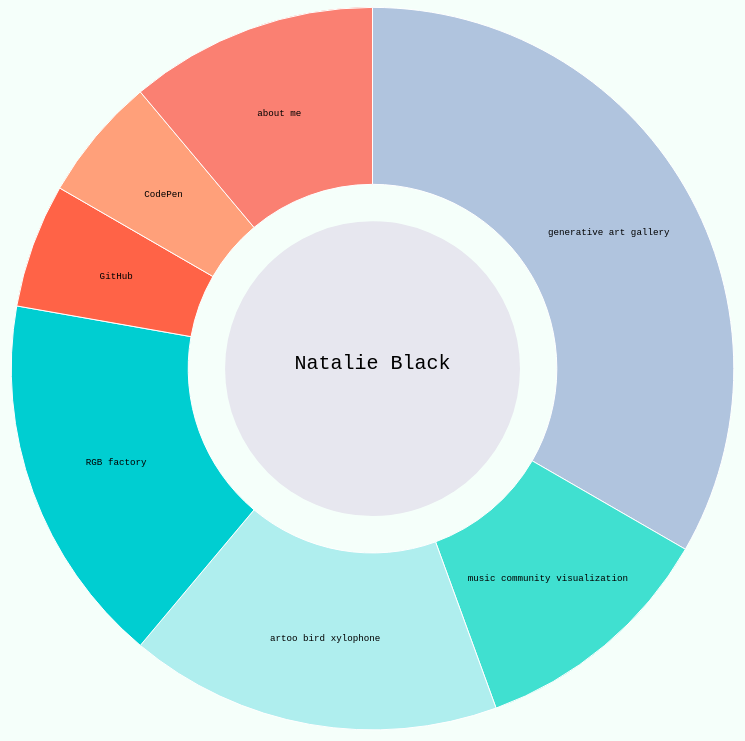
D3 v3 page, settled after 360 driven frames (6 s of simulated time); the page loaded 1 data file(s).



            var w = window;
            var width = w.innerWidth * 0.96,
                height = w.innerHeight * 0.96,
                radius = Math.min(width, height) / 2;

            var transtime = 300;
            var hovercolour = '#E7E7EF';

            var color = d3.scale.ordinal()
                .range(["lightsteelblue",  "turquoise", "paleturquoise", "darkturquoise", "tomato", "lightsalmon","salmon", "darksalmon", "coral", "aliceblue", "lightblue", "powderblue", "lightcyan", "aquamarine", "mediumturquoise", "darkturquoise", "mediumaquamarine", "lightseagreen", "darkcyan", "cadetblue", "darkslateblue", "lavender","aliceblue", "lightblue", "powderblue", "lightcyan", "paleturquoise", "aquamarine", "turquoise", "mediumturquoise", "darkturquoise", "mediumaquamarine", "lightseagreen", "darkcyan", "cadetblue", "lavender", "darkslateblue", 'azure' ]);

            var arc = d3.svg.arc()
                .outerRadius(radius - (radius * 0.02))
                .innerRadius(radius - (radius * 0.5));

            var pie = d3.layout.pie()
                .sort(null)
                .value(function(d) { return d.posts * 1000000; });

            var svg = d3.select("body").append("svg")
                .attr("width", width)
                .attr("height", height)
                .attr("class", "void")
                .append("g")
                .attr("transform", "translate(" + width / 2 + "," + height / 2 + ")");

            d3.csv("data/links.csv", function(error, data) {

              data.forEach(function(d) {
                d.posts = +d.posts;
              });


              var g = svg.selectAll(".arc")
                  .data(pie(data))
                  .enter()
                  .append("g")
                  .attr("class", "arc")
                  .append("svg:a")
                  .attr("xlink:href", function(d) {return d.data.url})
                  .on("mouseover", function(d) {
                      d3.select(this).select("path").transition()
                      .duration(transtime)
                      .style("fill", hovercolour);
                      })
                  .on("mouseout", function(d) {
                      d3.select(this).select("path").transition()
                      .duration(transtime)
                      .style("fill", d3.select(this).select('path').attr('origfill'));
                      });

              var getCircleSize = function(r) {
                 if (r == radius * 0.4) {
                   return radius * 0.5; 
                 } else {
                   return radius * 0.4;
                 } 
              };

              svg.append("circle")
                  .attr("cx", 0)
                  .attr("cy", 0)
                  .attr("r", radius * 0.4)
                  .attr("class", "yolk")
                  .attr("origfill", hovercolour)
                  .on("click", function(d) {
                    d3.select(this).transition()
                    .duration(transtime)
                    .attr("r", getCircleSize(d3.select(this).attr("r")));
                    })
                  .on("mouseover", function(d) {
                          d3.select(this).transition()
                          .duration(transtime)
                          .style("fill", '#C2C2D6');
                          })
                  .on("mouseout", function(d) {
                      d3.select(this).transition()
                      .duration(transtime)
                      .style("fill", d3.select(this).attr('origfill'));
                      });

              g.append("path")
                  .attr("d", arc)
                  .attr("origfill", function(d) { return color(d.data.tag); })
                  .style("fill", function(d) { return color(d.data.tag); });


/*
              g.append("text")
                  .attr("transform", function(d) { 
                      var c = arc.centroid(d),
                      x = c[0],
                      y = c[1],
                      // pythagorean theorem for hypotenuse
                      h = Math.sqrt(x*x + y*y);
                      return "translate(" + (x/h * (radius * 0.9)) +  ',' +
                      (y/h * (radius * 0.95)) +  ")"; })
                  .attr("dy", ".35em")
                  .attr("text-anchor", function(d) {
                      // are we past the center?
                      return (d.endAngle + d.startAngle)/2 > Math.PI ?
                      "end" : "start";
                      })
              .text(function(d) { return d.data.tag; });

*/
              g.append("text")
                  .attr("transform", function(d) { return gTextTransform(d); })
                  .attr("dy", ".35em")
                  .style("text-anchor", "middle")
                  .style("font-size", radius / 40 + "px")
                  .text(function(d) { return d.data.tag; });


              svg.append("text")
              .style("text-anchor", "middle")
              .attr("class", "yolk")
              .text('Natalie Black');

            function gTextTransform(d) {
                return "translate(" + arc.centroid(d) + ")";
            }

            function centerClick() {
                d3.select(this).transition()
                    .duration(transtime)
                    .attr("r", 10);
            }

            function mouseover() {
              d3.select(this).select("path").transition()
                 .duration(transtime)
                 .style("fill", hovercolour);
            }

            function mouseoutArc() {
              d3.select(this).select("path").transition()
                 .duration(transtime)
                 .style("fill", d3.select(this).select('path').attr('origfill'));
            }

            });

        

### data: data/links.csv
tag, url, posts
generative art gallery, https://natalieblack.github.io/gallery/, 6
music community visualization, https://natalieblack.github.io/music-com…, 2
artoo bird xylophone, https://natalieblack.github.io/artoo-bir…, 3
RGB factory, https://natalieblack.github.io/rgb-inter…, 3
GitHub, https://github.com/NatalieBlack, 1
CodePen, https://codepen.io/natalieblack, 1
about me, https://natalieblack.github.io/about, 2